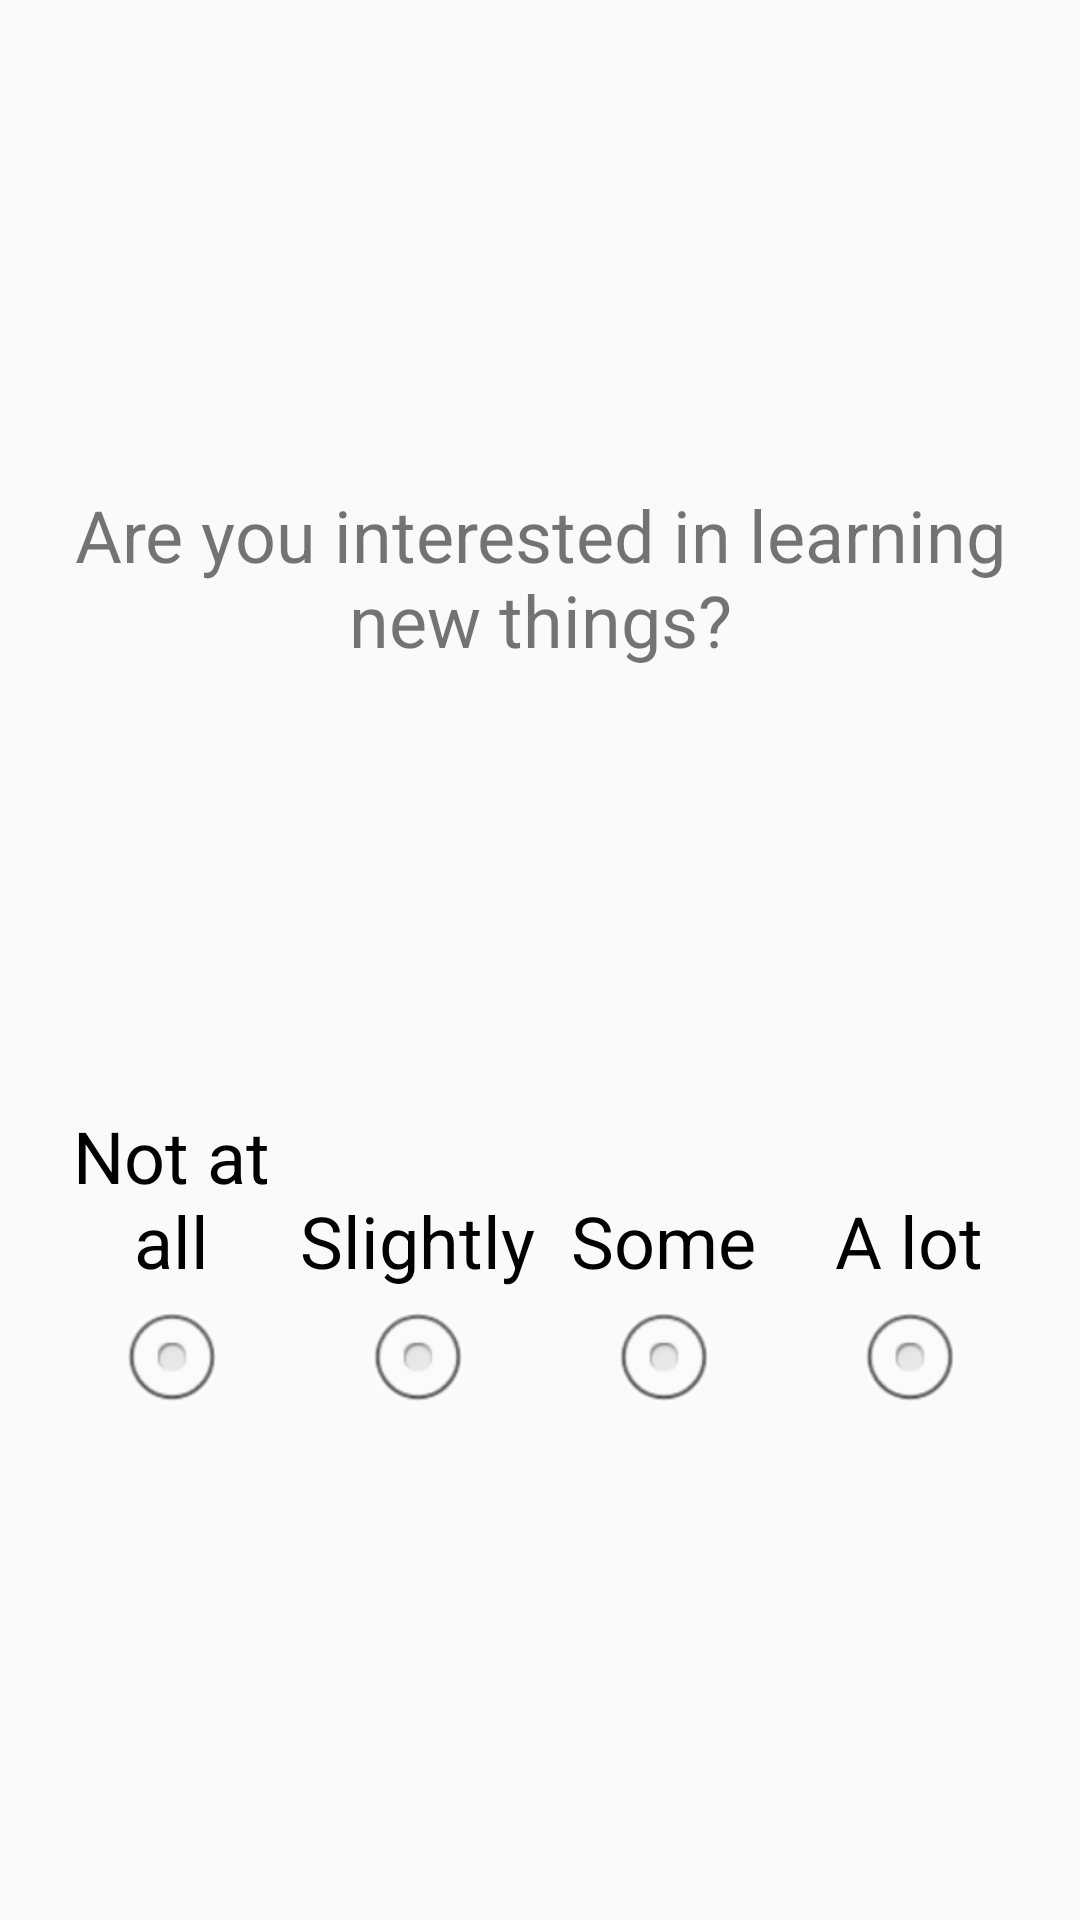

Here is an Android app screen rendered from its layout file. Give the layout XML and the strings, colors and styles it references.
<!-- AndroidManifest.xml: application theme AppTheme -->
<!-- res/layout/cell_question_4_point_as.xml -->
<?xml version="1.0" encoding="utf-8"?>
<LinearLayout
    android:layout_width="match_parent"
    android:layout_height="match_parent"
    android:orientation="vertical"
    android:paddingLeft="@dimen/activity_horizontal_margin"
    android:paddingRight="@dimen/activity_horizontal_margin"
    android:paddingTop="@dimen/activity_vertical_margin"
    android:paddingBottom="@dimen/activity_vertical_margin"
    xmlns:android="http://schemas.android.com/apk/res/android">

    <View
        android:layout_width="match_parent"
        android:layout_height="0dp"
        android:layout_weight="1"/>

    <TextView
        android:id="@+id/cell_question"
        android:layout_width="match_parent"
        android:layout_height="wrap_content"
        android:text="@string/as1"
        style="@style/textViewDefaultStyle"/>

    <View
        android:layout_width="match_parent"
        android:layout_height="0dp"
        android:layout_weight="1"/>

    <RadioGroup xmlns:android="http://schemas.android.com/apk/res/android"
        android:layout_width="match_parent"
        android:layout_height="wrap_content"
        android:layout_gravity="center_vertical"
        android:orientation="horizontal"
        android:weightSum="1">
        <RadioButton
            android:text="@string/a_not_at_all"
            android:button="@null"
            android:drawableBottom="@android:drawable/btn_radio"
            android:gravity="center_horizontal|bottom"
            android:layout_height="match_parent"
            android:layout_width="0dp"
            android:layout_weight="0.25"
            android:textSize="@dimen/default_font_size"
            android:onClick="buttonClick"
            android:tag="3"/>

        <RadioButton
            android:text="@string/a_slightly"
            android:button="@null"
            android:drawableBottom="@android:drawable/btn_radio"
            android:gravity="center_horizontal|bottom"
            android:layout_height="match_parent"
            android:layout_width="0dp"
            android:layout_weight="0.25"
            android:textSize="@dimen/default_font_size"
            android:onClick="buttonClick"
            android:tag="2"/>

        <RadioButton
            android:text="@string/a_some"
            android:button="@null"
            android:drawableBottom="@android:drawable/btn_radio"
            android:gravity="center_horizontal|bottom"
            android:layout_height="match_parent"
            android:layout_width="0dp"
            android:layout_weight="0.25"
            android:textSize="@dimen/default_font_size"
            android:onClick="buttonClick"
            android:tag="1"/>

        <RadioButton
            android:text="@string/a_a_lot"
            android:button="@null"
            android:drawableBottom="@android:drawable/btn_radio"
            android:gravity="center_horizontal|bottom"
            android:layout_height="match_parent"
            android:layout_width="0dp"
            android:layout_weight="0.25"
            android:textSize="@dimen/default_font_size"
            android:onClick="buttonClick"
            android:tag="0"/>

    </RadioGroup>

    <View
        android:layout_width="match_parent"
        android:layout_height="0dp"
        android:layout_weight="1"/>

</LinearLayout>
<!-- resources referenced by this layout -->
<resources>
  <dimen name="activity_horizontal_margin">16dp</dimen>
  <dimen name="activity_vertical_margin">16dp</dimen>
  <dimen name="default_font_size">24sp</dimen>
  <string name="a_a_lot">A lot</string>
  <string name="a_not_at_all">Not at all</string>
  <string name="a_slightly">Slightly</string>
  <string name="a_some">Some</string>
  <string name="as1">Are you interested in learning new things?</string>
  <style name="textViewDefaultStyle">
          <item name="android:textSize">@dimen/default_font_size</item>
          <item name="android:gravity">center</item>
      </style>
  <style name="AppTheme" parent="Theme.AppCompat.Light.DarkActionBar">
          
  
          
          <item name="android:actionBarStyle">@style/AppTheme.ActionBar</item>
          <item name="actionBarStyle">@style/AppTheme.ActionBar</item>
          <item name="android:actionMenuTextAppearance">@style/CustomActionBar</item>
          <item name="actionMenuTextAppearance">@style/CustomActionBar</item>
      </style>
  <style name="AppTheme.ActionBar" parent="Widget.AppCompat.Light.ActionBar">
          <item name="android:titleTextStyle">@style/AppTheme.ActionBar.TitleText</item>
          <item name="titleTextStyle">@style/AppTheme.ActionBar.TitleText</item>
          <item name="android:height">@dimen/bar_height</item>
          <item name="height">@dimen/bar_height</item>
          <item name="android:background">@color/DarkSlateGray</item>
          <item name="background">@color/DarkSlateGray</item>
      </style>
  <style name="CustomActionBar" parent="@android:style/TextAppearance.Holo.Widget.ActionBar.Menu">
          <item name="android:textSize">@dimen/default_font_size</item>
      </style>
  <style name="AppTheme.ActionBar.TitleText" parent="TextAppearance.AppCompat.Widget.ActionBar.Title">
          <item name="android:textSize">@dimen/default_font_size</item>
          <item name="android:textColor">@color/White</item>
      </style>
  <dimen name="bar_height">50dp</dimen>
</resources>
